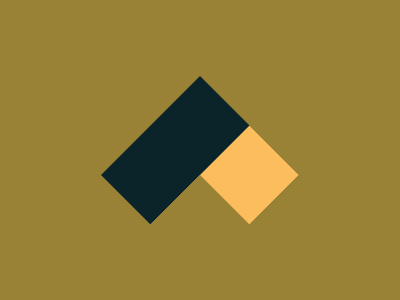

Write a web page that renders exactly this picture using CSS.

<!DOCTYPE html>
<!--[if lt IE 7]>      <html class="no-js lt-ie9 lt-ie8 lt-ie7"> <![endif]-->
<!--[if IE 7]>         <html class="no-js lt-ie9 lt-ie8"> <![endif]-->
<!--[if IE 8]>         <html class="no-js lt-ie9"> <![endif]-->
<!--[if gt IE 8]>      <html class="no-js"> <!--<![endif]-->
<html>
    <head>
        <meta charset="utf-8">
        <meta http-equiv="X-UA-Compatible" content="IE=edge">
        <title></title>
        <meta name="description" content="">
        <meta name="viewport" content="width=device-width, initial-scale=1">
        <link rel="stylesheet" href="">
    </head>
    <body>
        <div><div><div></div></div></div>
        <style>
         *{box-sizing: border-box;margin: 0;padding: 0;background: #998235
          }
        body > div {width: 140px;height: 140px;background: #0B2429;position: absolute;
            top: 50%;left:50%; transform: translate(-50%, -45px) rotate(45deg);
          }
          body > div > div{
            background:#FCBE5C;
            position: absolute; right: 0;
            width: 70px;height: 140px
          }
          body > div > div > div {
            background:#998235;
            position: absolute; right: 0; bottom: 0;
            width: 70px;height: 70px
          }
        </style>
    </body>
</html>